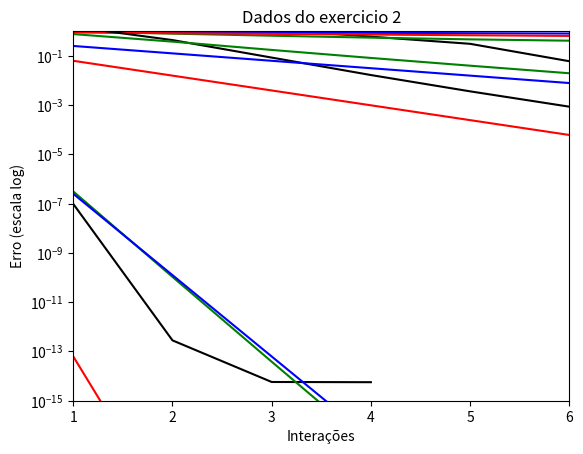

This chart was generated by the following Python code:
import numpy as np
import matplotlib.pyplot as plt

EPS = 10**(-15)
ITR = 50

def critSassenfeld():
    return

def critLinhas(matrizA):
    i = 0
    # Iteracao pelas linhas da matriz, somando os termos delas em modulo
    while i  < matrizA.shape[0]:
        somaLinha = 0
        j = 0
        while j < matrizA.shape[1]:   
            # Se o elemento nao for da diagonal principal, soma-se seu modulo
            if i != j:
                somaLinha = somaLinha + abs(matrizA[i][j])
            j = j + 1
        # Ao final da soma em uma linha, confere se o criterio das linhas esta satisfeito
        if somaLinha >= abs(matrizA[i][i]):
            print("linha: ", i)
            return False
        i = i + 1
    # se esta satisfeito, retorna true
    return True

# Retorna o autovetor associado ao maior autovalor de uma matriz
def calcXStar(A):
    eigenValues = np.linalg.eig(A)
    #seleciona o autovalor dominante
    lambda_n = np.min(eigenValues[0])
    i = 0
    for mi_k in eigenValues[0]:
        if mi_k == lambda_n:
            novaMatriz = eigenValues[1].T 
            return (novaMatriz[i,:]) 
        i = i + 1

# Retorna True se o citerio de parada foi satisfeito, not, caso contrario
def critParada(x_k, xStar):
    # min {|-xk + x*|, |xk+x*|}
    norm = min(np.linalg.norm(x_k - xStar), np.linalg.norm(x_k + xStar))
    if norm >= EPS:
        return True
    return False

def metodoSOR(A, b, omega, vetorInicial):
    k = 0
    x_k_sor = np.copy(vetorInicial)
    # residuo inicial
    r = np.linalg.norm(np.matmul(A, x_k_sor) - b)

    while r > EPS and k < ITR:
        for i in range(A.shape[0]):
            sigma = 0
            for j in range(A.shape[1]):
                if j != i:
                    sigma += A[i, j] * x_k_sor[j]

            x_k_sor[i] = (1-omega) * x_k_sor[i] + (omega /A[i, i]) * (b[i] - sigma)
            
            r = np.linalg.norm( np.matmul(A, x_k_sor) - b)

            k = k + 1     
    return x_k_sor
   
#  Calcula o proximo autovalor a partir da formula, note que x_til = A_1_x_k
def proxAutoValor(x_k, A_1_x_k):

    if np.all( (x_k == 0) ):
        return 0

    numerador = np.inner(x_k.T, A_1_x_k)
    denominador = np.inner(x_k.T, x_k)

    if denominador != 0:
        return numerador/denominador

# Plota o gráfico com os erros 
def plotagem (erroAutovalor, erroAutovetor, erroAssintotico, erroAssintoticoQuadrado, k):
    plt.plot(erroAutovalor, 'k', erroAutovetor, 'g', erroAssintotico, 'b', erroAssintoticoQuadrado, 'r')
    plt.yscale('log')
    plt.xlabel('Interações')
    plt.ylabel('Erro (escala log)')
    plt.title('Dados do exercicio 2')
    plt.axis([1, k,  10**(-15), 1])

    plt.show()


# Retorna o menor autovalor de A, com seu autovetor associado
# caso nao for possivel resolver o sistema, retorna False
def metodoPotInversa(A, omega, inicial):
    #Seleciona os autovalores e autovetores dominantes para comparacao
    autovalores = np.sort(eigenValues[0])
    lambda_n = autovalores[0]
    lambda_n_1 = autovalores[1]

    xStar = calcXStar(A)

    #arrays de erro
    erroAutovetor = np.array([])
    erroAutovalor = np.array([])
    erroAssintotico = np.array([])
    erroAssintoticoQuadrado= np.array([])

    #arrays iniciais
    x_k = np.copy(inicial)
    x_k_1 = np.copy(inicial)
    
    # Antes de mais nada, checa o criterio das linhas
    if not critLinhas(A):
        print("Criterio das linhas nao satisfeito")
        return False
    # se for satisfeito, fazemos as iteracoes
    k=1
    while k <= ITR and critParada(x_k_1, xStar):

        x_k = np.copy(x_k_1)
        x_til = np.empty_like(x_k)

        # a cada iteracao achamos x_til com o metodo sor
        x_til = metodoSOR(A, np.copy(x_k), omega, np.random.random(A.shape[0]))

        if type(x_til) == bool:
            print("Metodo da potencia inverso abortado")
            print(k, x_til)
            return False

        if np.all( (x_til == 0) ):
            x_k_1 = np.zeros(A.shape[0])
        else:
            x_k_1 = (x_til) / (np.linalg.norm(x_til))

        # Lembrando que A-1x(k) =x(k+1), calculamos a proxima iteracao do autovalor
        mi_k = proxAutoValor(x_k, x_til) 

        #atualiza os arrays de erro
        erroAssintotico = np.append(erroAssintotico, (lambda_n/lambda_n_1)**(k))
        erroAssintoticoQuadrado = np.append(erroAssintoticoQuadrado, (lambda_n/lambda_n_1)**(2*k)) 
        erroAutovalor = np.append(erroAutovalor, [abs(1/mi_k - lambda_n)] )
        erroAutovetor = np.append(erroAutovetor, [ min(np.linalg.norm(x_k_1 - xStar), np.linalg.norm(x_k_1 + xStar)) ] )

        k = k + 1 
    plotagem (erroAutovalor, erroAutovetor, erroAssintotico, erroAssintoticoQuadrado, k)
    return np.array( [1/mi_k, x_k_1], dtype=object )



# Exercicio de teste 1

B = np.random.random((10, 10))
I = np.identity(10)
A = B + B.T + 10*I
eigenValues = np.linalg.eig(A)

eingen = metodoPotInversa(A, 1.15, np.random.random(10))


# Exercicio de teste 2

#2.1 
B0 = np.random.random((8, 8))
p = 200
C = p * np.identity(8)
B = B0 + C
B_1 = np.linalg.inv(B)
D = np.diag(np.arange(1,9))
A = np.dot(np.dot(B, D), B_1)
eigenValues = np.linalg.eig(A)
eingen = metodoPotInversa(A, 1, np.random.random(8))

#2.2
B0 = np.random.random((8, 8))
p = 200000
C = p * np.identity(8)
B = B0 + C
B_1 = np.linalg.inv(B)

D = np.array ([ [0.1, 0, 0, 0, 0, 0, 0, 0],
                [0, 200, 0, 0, 0, 0, 0, 0],
                [0, 0, 300, 0, 0, 0, 0, 0],
                [0, 0, 0, 400, 0, 0, 0, 0],
                [0, 0, 0, 0, 500, 0, 0, 0],
                [0, 0, 0, 0, 0, 600, 0, 0],
                [0, 0, 0, 0, 0, 0, 700, 0],
                [0, 0, 0, 0, 0, 0, 0, 800]
                ])

A = np.dot(np.dot(B, D), B_1)
eigenValues = np.linalg.eig(A)
eingen = metodoPotInversa(A, 1, np.random.random(8))